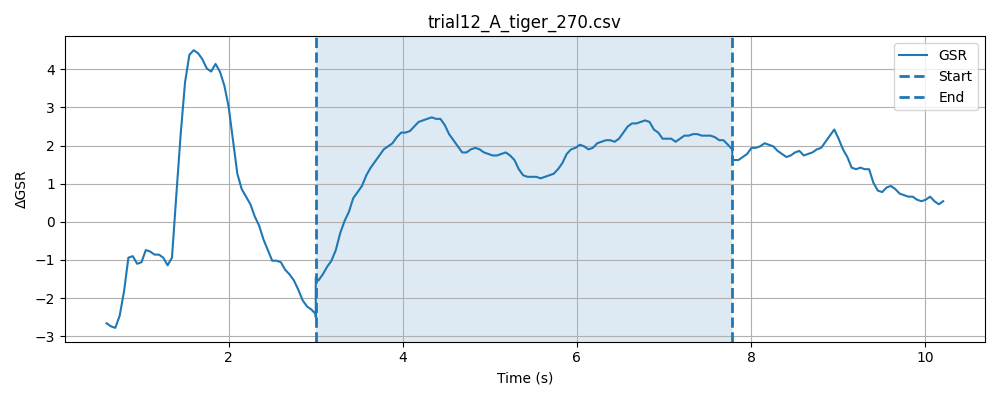

Values plotted in this chart, from the file beside it:
timestamp, elapsed_sec, gsr_raw, phase
1777619196, 0.03949, 1367, baseline
1777619196, 0.08945, 1368, baseline
1777619196, 0.1397, 1366, baseline
1777619196, 0.1897, 1368, baseline
1777619196, 0.2396, 1367, baseline
1777619196, 0.2898, 1372, baseline
1777619196, 0.3398, 1373, baseline
1777619196, 0.3898, 1367, baseline
1777619197, 0.4398, 1362, baseline
1777619197, 0.4898, 1366, baseline
1777619197, 0.5397, 1370, baseline
1777619197, 0.5897, 1368, baseline
1777619197, 0.6396, 1367, baseline
1777619197, 0.6896, 1367, baseline
1777619197, 0.7397, 1358, baseline
1777619197, 0.7897, 1325, baseline
1777619197, 0.8398, 1328, baseline
1777619197, 0.8899, 1334, baseline
1777619197, 0.94, 1351, baseline
1777619197, 0.99, 1367, baseline
1777619197, 1.04, 1371, baseline
1777619197, 1.09, 1371, baseline
1777619197, 1.14, 1372, baseline
1777619197, 1.19, 1369, baseline
1777619197, 1.24, 1360, baseline
1777619197, 1.29, 1365, baseline
1777619197, 1.34, 1367, baseline
1777619197, 1.39, 1374, baseline
1777619198, 1.44, 1384, baseline
1777619198, 1.49, 1389, baseline
1777619198, 1.54, 1373, baseline
1777619198, 1.59, 1368, baseline
1777619198, 1.64, 1368, baseline
1777619198, 1.69, 1370, baseline
1777619198, 1.74, 1365, baseline
1777619198, 1.79, 1368, baseline
1777619198, 1.84, 1368, baseline
1777619198, 1.89, 1365, baseline
1777619198, 1.94, 1362, baseline
1777619198, 1.991, 1363, baseline
1777619198, 2.04, 1366, baseline
1777619198, 2.091, 1368, baseline
1777619198, 2.141, 1368, baseline
1777619198, 2.19, 1369, baseline
1777619198, 2.24, 1370, baseline
1777619198, 2.291, 1369, baseline
1777619198, 2.341, 1367, baseline
1777619198, 2.391, 1366, baseline
1777619199, 2.44, 1367, baseline
1777619199, 2.491, 1365, baseline
1777619199, 2.541, 1360, baseline
1777619199, 2.591, 1358, baseline
1777619199, 2.641, 1360, baseline
1777619199, 2.691, 1362, baseline
1777619199, 2.741, 1367, baseline
1777619199, 2.791, 1363, baseline
1777619199, 2.841, 1363, baseline
1777619199, 2.891, 1363, baseline
1777619199, 2.941, 1362, baseline
1777619199, 2.991, 1359, baseline
... 166 more rows
